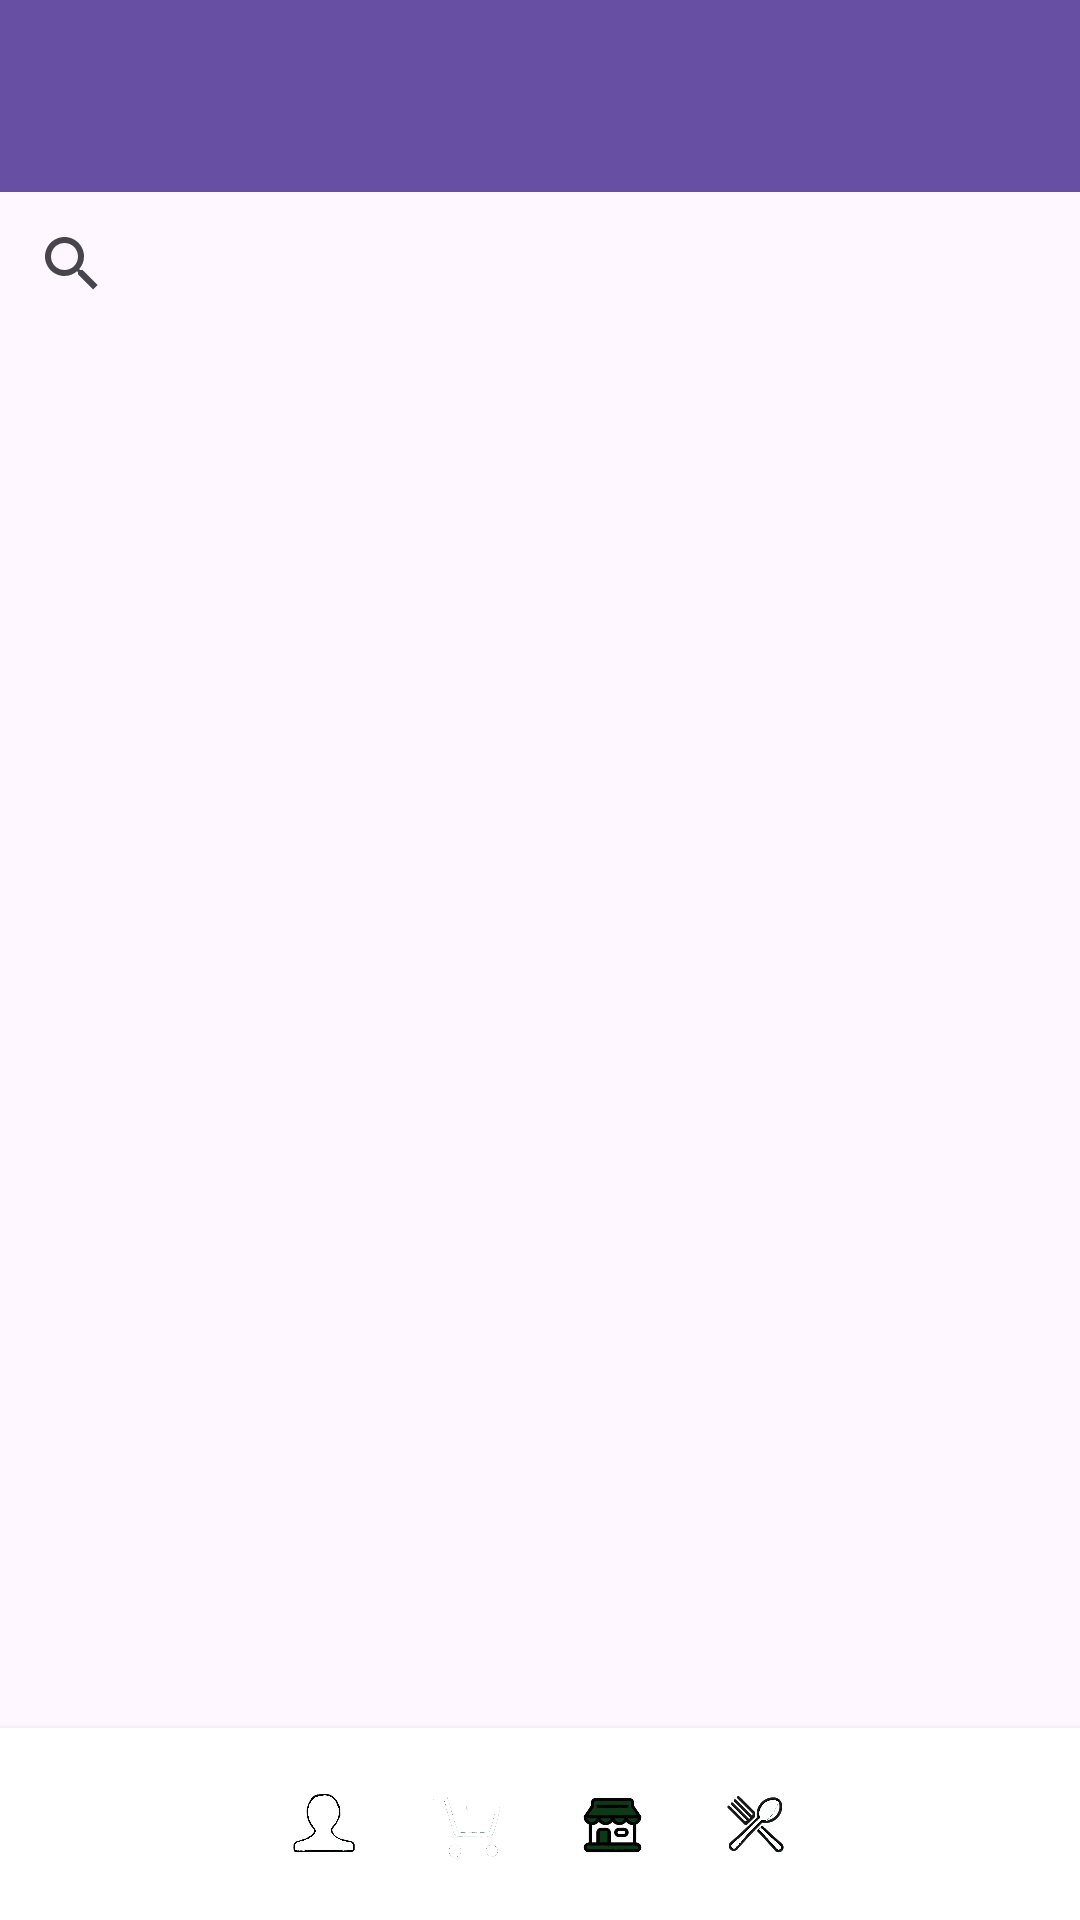

The Android layout XML behind this screen, and the referenced resources:
<!-- AndroidManifest.xml: application theme Theme.Life2Food -->
<!-- res/layout/activity_ecommerce.xml -->
<?xml version="1.0" encoding="utf-8"?>
<LinearLayout xmlns:android="http://schemas.android.com/apk/res/android"
    xmlns:app="http://schemas.android.com/apk/res-auto"
    android:layout_width="match_parent"
    android:layout_height="match_parent"
    android:orientation="vertical">

    
    <androidx.appcompat.widget.Toolbar
        android:id="@+id/toolbar"
        android:layout_width="match_parent"
        android:layout_height="?attr/actionBarSize"
        android:background="?attr/colorPrimary"
        android:theme="@style/ThemeOverlay.AppCompat.ActionBar"
        app:popupTheme="@style/ThemeOverlay.AppCompat.Light" />

    
    <androidx.appcompat.widget.SearchView
        android:id="@+id/search_view"
        android:layout_width="match_parent"
        android:layout_height="wrap_content"
        android:iconifiedByDefault="false"
        android:queryHint="Search products..." />

    
    <androidx.recyclerview.widget.RecyclerView
        android:id="@+id/recycler_view"
        android:layout_width="match_parent"
        android:layout_height="0dp"
        android:layout_weight="1" />

    
    <LinearLayout
        android:layout_width="match_parent"
        android:layout_height="wrap_content"
        android:orientation="horizontal"
        android:padding="8dp"
        android:gravity="center"
        android:background="@android:color/white"
        android:elevation="4dp"> 

        <ImageView
            android:id="@+id/action_profile"
            android:layout_width="48dp"
            android:layout_height="48dp"
            android:src="@drawable/icono_perfil"
            android:contentDescription="@string/profile"
            android:padding="8dp"
            android:background="@android:color/white" />

        <ImageView
            android:id="@+id/action_cart"
            android:layout_width="48dp"
            android:layout_height="48dp"
            android:src="@drawable/icono_carrito"
            android:contentDescription="@string/cart"
            android:padding="8dp"
            android:background="@android:color/white" />

        <ImageView
            android:id="@+id/action_supermarket"
            android:layout_width="48dp"
            android:layout_height="48dp"
            android:src="@drawable/icono_supermercado"
            android:contentDescription="@string/supermarket"
            android:padding="8dp"
            android:background="@android:color/white" />

        <ImageView
            android:id="@+id/action_restaurant"
            android:layout_width="48dp"
            android:layout_height="48dp"
            android:src="@drawable/icono_restaurantes"
            android:contentDescription="@string/restaurant"
            android:padding="8dp"
            android:background="@android:color/white" />
    </LinearLayout>

</LinearLayout>
<!-- resources referenced by this layout -->
<resources>
  <!-- drawable icono_carrito: png bitmap (drawable, 96368 bytes) -->
  <!-- drawable icono_perfil: png bitmap (drawable, 100606 bytes) -->
  <!-- drawable icono_restaurantes: jpeg bitmap (drawable, 5761 bytes) -->
  <!-- drawable icono_supermercado: png bitmap (drawable, 168199 bytes) -->
  <string name="cart">Carrito</string>
  <string name="profile">Perfil</string>
  <string name="restaurant">Restaurante</string>
  <string name="supermarket">Supermercado</string>
  <style name="Theme.Life2Food" parent="Base.Theme.Life2Food" />
  <style name="Base.Theme.Life2Food" parent="Theme.Material3.DayNight.NoActionBar">
          <item name="android:statusBarColor">#006F4A</item> 
          <item name="android:windowLightStatusBar">true</item> 
      </style>
</resources>
